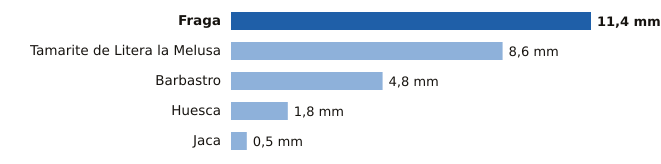

The table this chart was drawn from, first rows:
estacion, provincia, mm
Fraga, Huesca, 11.4
Tamarite de Litera la Melusa, Huesca, 8.6
Barbastro, Huesca, 4.8
Huesca, Huesca, 1.8
Jaca, Huesca, 0.5
